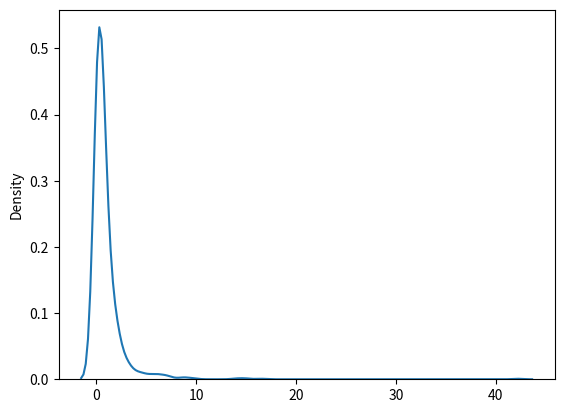

Python code for this plot:
from numpy import random
import matplotlib.pyplot as plt
import seaborn as sns

sns.distplot(random.pareto(a=2, size=1000), hist=False)

plt.show()